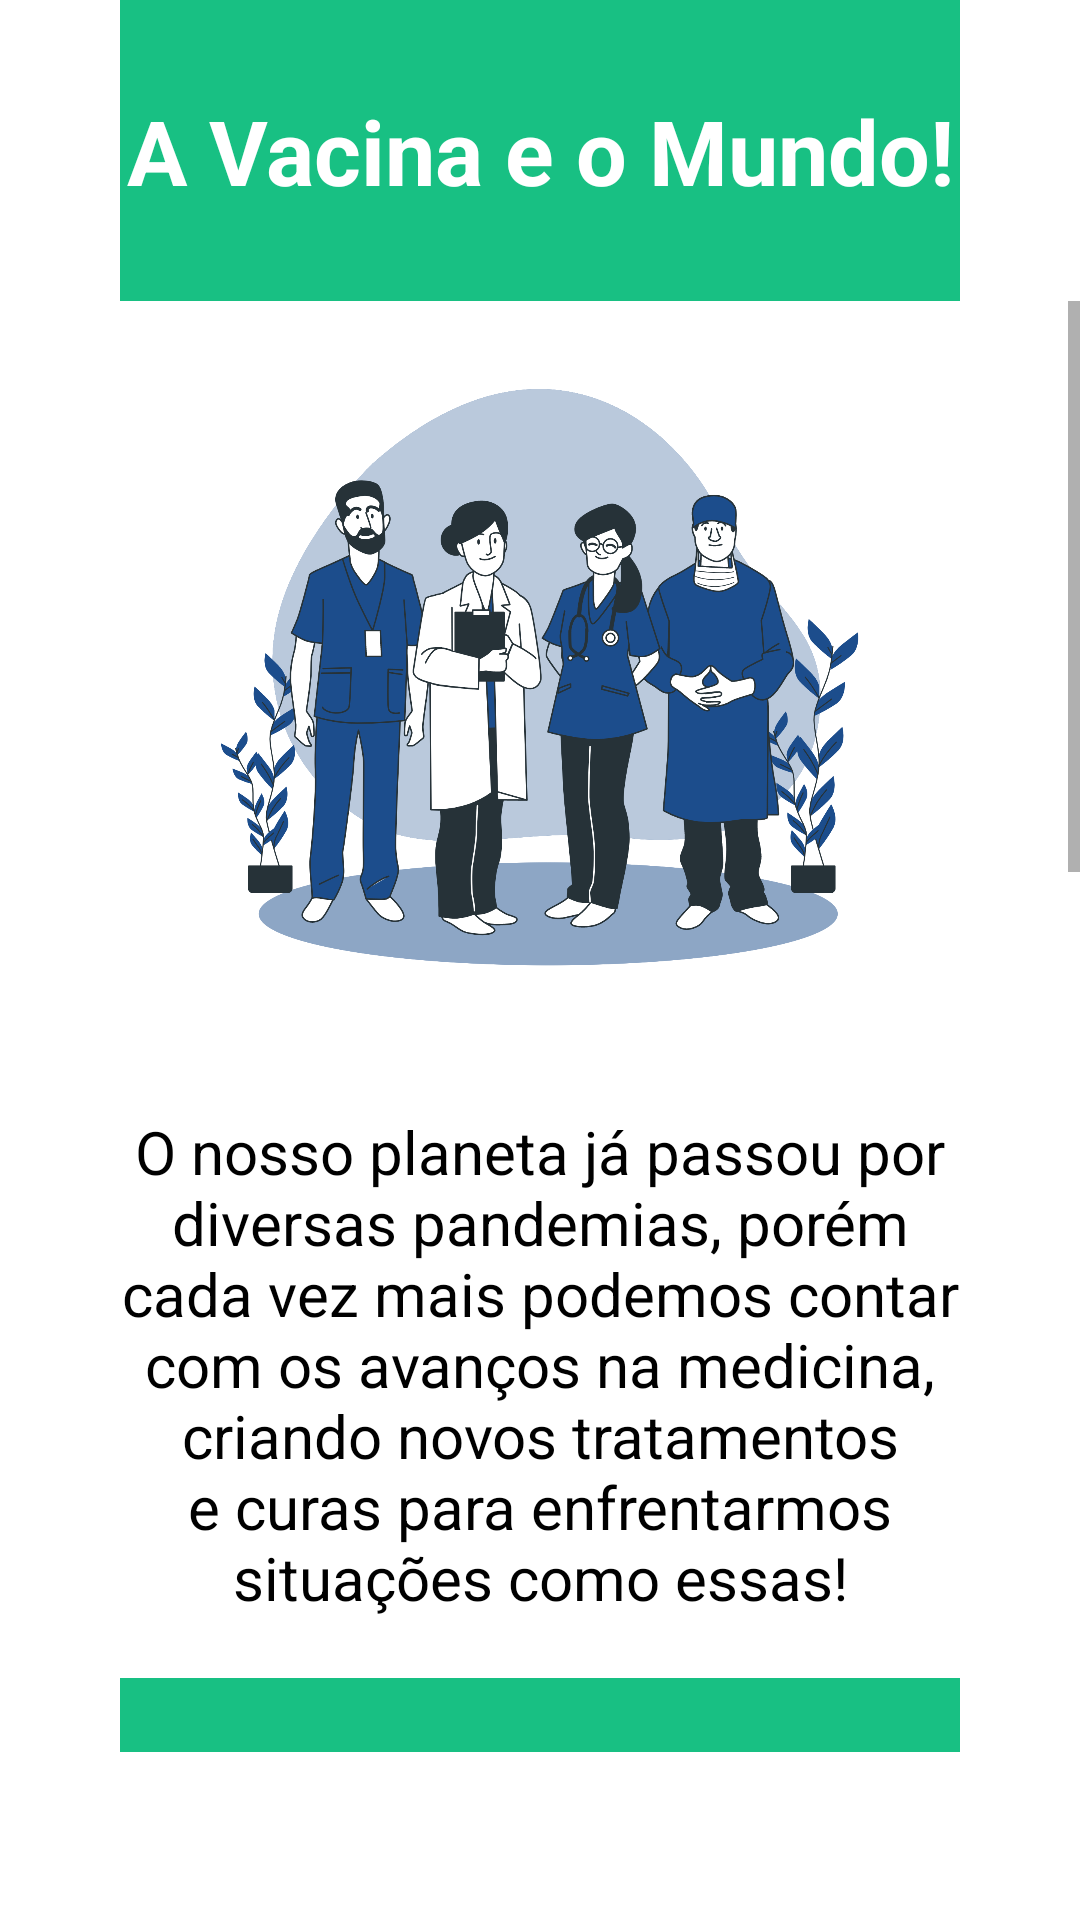

Reconstruct the res/layout file that produces this screen, plus the resources it refers to.
<!-- AndroidManifest.xml: application theme Theme.InfoVacs -->
<!-- res/layout/fragment_home.xml -->
<?xml version="1.0" encoding="utf-8"?>
<androidx.constraintlayout.widget.ConstraintLayout
    xmlns:android="http://schemas.android.com/apk/res/android"
    xmlns:app="http://schemas.android.com/apk/res-auto"
    xmlns:tools="http://schemas.android.com/tools"
    android:layout_width="match_parent"
    android:layout_height="match_parent"
    tools:context=".ui.home.HomeFragment">

   <LinearLayout
       android:layout_width="match_parent"
       android:layout_height="match_parent"
       android:orientation="vertical"
       android:paddingBottom="?attr/actionBarSize"
       android:background="@color/white">

       <TextView
           android:layout_width="match_parent"
           android:layout_height="wrap_content"
           android:layout_marginHorizontal="40dp"
           android:paddingVertical="30dp"
           android:text="A Vacina e o Mundo!"
           android:textStyle="bold"
           android:background="@color/purple_700"
           android:textColor="@color/white"
           android:textAlignment="center"
           android:textSize="30dp"/>

       <ScrollView
           android:layout_width="match_parent"
           android:layout_height="match_parent">

           <LinearLayout
               android:layout_width="match_parent"
               android:layout_height="match_parent"
               android:orientation="vertical">

               <ImageView
                   android:layout_width="match_parent"
                   android:layout_height="250dp"
                   app:srcCompat="@drawable/health_professional_team_bro" />

               <TextView
                   android:layout_width="match_parent"
                   android:layout_height="wrap_content"
                   android:layout_marginHorizontal="40dp"
                   android:paddingVertical="20dp"
                   android:text="O nosso planeta já passou por diversas pandemias, porém cada vez mais podemos contar com os avanços na medicina, criando novos tratamentos
e curas para enfrentarmos situações como essas!"
                   android:textColor="@color/black"
                   android:textAlignment="center"
                   android:textSize="20dp"/>

               <TextView
                   android:layout_width="match_parent"
                   android:layout_height="wrap_content"
                   android:layout_marginHorizontal="40dp"
                   android:paddingVertical="30dp"
                   android:paddingHorizontal="30dp"
                   android:text="Temos grandes exemplos na história em que nos humanos se
deparamos com alguma doença, porém conforme caminhamos na linha do tempo até hodiernamente,
vemos um grande avanço na medicina e na forma de lidar com essas situações!"
                   android:background="@color/purple_700"
                   android:textColor="@color/white"
                   android:textAlignment="center"
                   android:textSize="20dp"/>

               <ImageView
                   android:layout_width="match_parent"
                   android:layout_height="250dp"
                   android:layout_marginTop="10dp"
                   app:srcCompat="@drawable/researchers_bro" />


               <TextView
                   android:layout_width="match_parent"
                   android:layout_height="wrap_content"
                   android:layout_marginHorizontal="40dp"
                   android:paddingVertical="20dp"
                   android:text="A vacina é uma peça muito importante na luta
contra as infermidades, fazendo com que as pandemias cheguem ao seu fim muito
mais rápido!"
                   android:textColor="@color/black"
                   android:textAlignment="center"
                   android:textSize="20dp"/>



           </LinearLayout>

       </ScrollView>
   </LinearLayout>

</androidx.constraintlayout.widget.ConstraintLayout>
<!-- resources referenced by this layout -->
<resources>
  <color name="black">#FF000000</color>
  <color name="purple_700">#FF18C083</color>
  <color name="white">#FFFFFFFF</color>
  <!-- drawable health_professional_team_bro: png bitmap (drawable-mdpi, 528916 bytes) -->
  <!-- drawable researchers_bro: png bitmap (drawable-mdpi, 542049 bytes) -->
  <style name="Theme.InfoVacs" parent="Theme.MaterialComponents.DayNight.DarkActionBar">
          
          <item name="colorPrimary">@color/purple_500</item>
          <item name="colorPrimaryVariant">@color/purple_700</item>
          <item name="colorOnPrimary">@color/white</item>
          
          <item name="colorSecondary">@color/teal_200</item>
          <item name="colorSecondaryVariant">@color/teal_700</item>
          <item name="colorOnSecondary">@color/black</item>
          
          <item name="android:statusBarColor" tools:targetApi="l">?attr/colorPrimaryVariant</item>
          
      </style>
  <color name="purple_500">#FF309C74</color>
  <color name="teal_200">#FFBF9599</color>
  <color name="teal_700">#FFD96873</color>
</resources>
